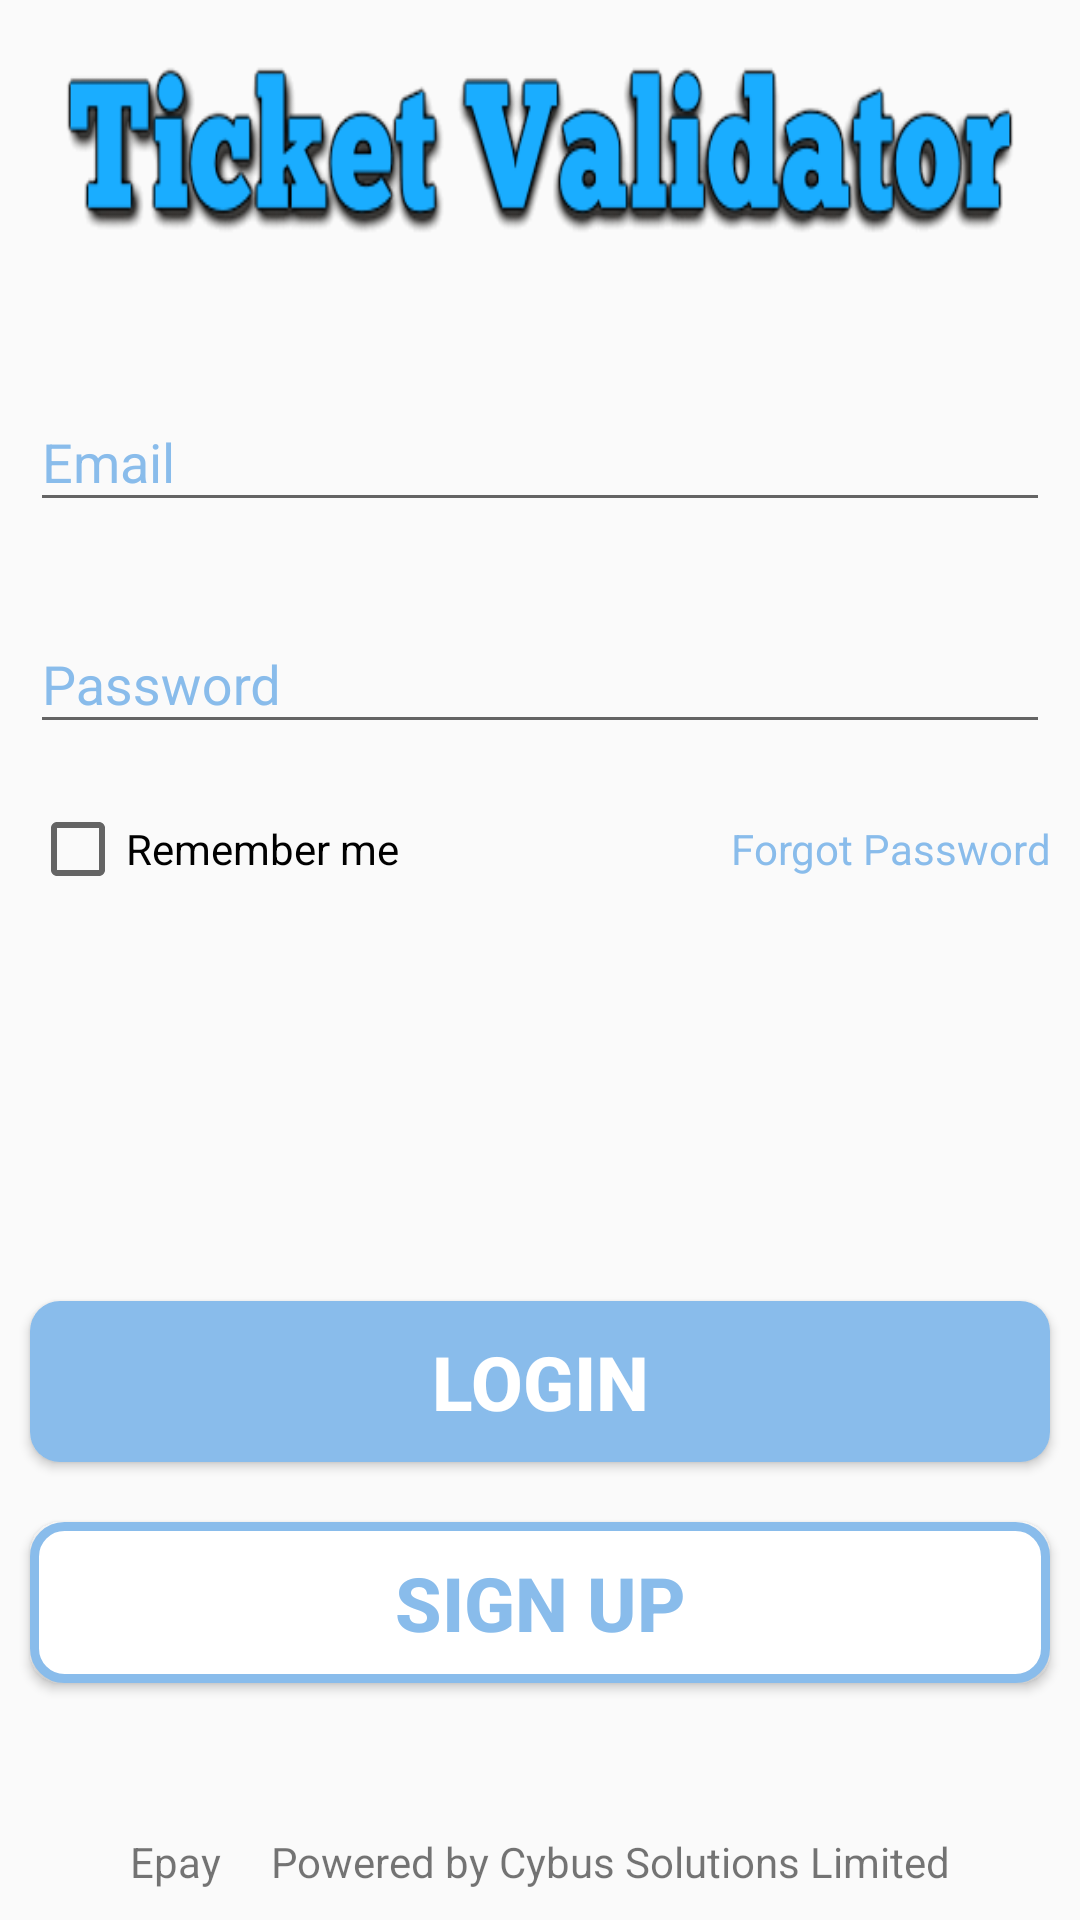

Layout XML and referenced resources for this Android screen:
<!-- AndroidManifest.xml: application theme AppTheme -->
<!-- res/layout/activity_login_.xml -->
<?xml version="1.0" encoding="utf-8"?>
<LinearLayout xmlns:android="http://schemas.android.com/apk/res/android"
    xmlns:app="http://schemas.android.com/apk/res-auto"
    xmlns:tools="http://schemas.android.com/tools"
    android:layout_width="match_parent"
    android:layout_height="match_parent"

    android:orientation="vertical"
    tools:context=".Activities.Login_Activity">

    <ImageView
        android:layout_width="match_parent"
        android:layout_height="60dp"

        android:layout_margin="20dp"

        android:background="@drawable/logo_login_screen"
        android:gravity="center"

        android:padding="10dp"
        android:text="WELCOME"
        android:textColor="#00BFFF"
        android:textStyle="bold" />

    <android.support.design.widget.TextInputLayout
        android:id="@+id/input_email"
        android:layout_width="match_parent"
        android:layout_height="wrap_content"
        android:layout_marginTop="10dp"

        android:padding="10dp"
        android:textColorHint="@color/colorTextFloatingLabel"

        app:hintTextAppearance="@style/TextAppearence.App.TextInputLayout">

        <EditText
            android:id="@+id/etemail"
            android:layout_width="match_parent"
            android:layout_height="wrap_content"
            android:hint="Email"
            android:singleLine="true"
            android:textColorHint="#00BFFF" />
    </android.support.design.widget.TextInputLayout>

    <android.support.design.widget.TextInputLayout
        android:id="@+id/input_password"
        android:layout_width="match_parent"
        android:layout_height="wrap_content"

        android:padding="10dp"

        android:textColorHint="@color/colorTextFloatingLabel"
        app:hintTextAppearance="@style/TextAppearence.App.TextInputLayout">

        <EditText
            android:id="@+id/etpassword"
            android:layout_width="match_parent"
            android:layout_height="wrap_content"
            android:hint="Password"
            android:singleLine="true"

            />
    </android.support.design.widget.TextInputLayout>

    <LinearLayout
        android:layout_width="match_parent"
        android:layout_height="wrap_content"
        android:orientation="horizontal"
        android:weightSum="2">

        <CheckBox
            android:id="@+id/rememberMeCheckBox"
            android:layout_width="wrap_content"
            android:layout_height="30dp"
            android:layout_margin="10dp"
            android:layout_marginBottom="80dp"
            android:layout_marginRight="10dp"
            android:layout_marginTop="10dp"
            android:layout_weight="1"
            android:text="Remember me"
            android:textColor="#000" />

        <TextView
            android:layout_width="wrap_content"
            android:layout_height="30dp"
            android:layout_margin="10dp"
            android:layout_marginBottom="80dp"
            android:layout_marginTop="10dp"
            android:layout_weight="1"
            android:gravity="end"
            android:text="Forgot Password"
            android:textColor="@color/colorAccent" />
    </LinearLayout>

    <LinearLayout
        android:layout_width="match_parent"
        android:layout_height="0dip"
        android:orientation="vertical"
        android:gravity="center|bottom"
        android:layout_weight="1"
        android:layout_marginBottom="30dp">

    <Button
        android:id="@+id/loginBtn"
        android:layout_width="match_parent"
        android:layout_height="wrap_content"
        android:layout_gravity="bottom"
        android:layout_margin="10dp"
        android:layout_marginTop="80dp"
        android:background="@drawable/bg_btn_login"
        android:padding="10dp"
        android:text="LOGIN"
        android:textColor="#fff"
        android:textSize="25sp"
        android:textStyle="bold" />

    <Button
        android:id="@+id/btnSignUp"
        android:layout_width="match_parent"
        android:layout_height="wrap_content"
        android:layout_gravity="bottom"
        android:layout_margin="10dp"
        android:layout_marginTop="80dp"
        android:background="@drawable/btn_signup_loginscreen"
        android:padding="10dp"
        android:text="SIGN UP"
        android:textColor="@color/colorTextFloatingLabel"
        android:textSize="25sp"
        android:textStyle="bold" />


    </LinearLayout>

    <TextView
        android:layout_width="wrap_content"
        android:layout_height="wrap_content"
        android:textAppearance="?android:attr/textAppearanceSmall"
        android:text=" Epay     Powered by Cybus Solutions Limited "
        android:id="@+id/textView9"
        android:layout_alignParentBottom="true"
        android:layout_centerHorizontal="true"
        android:layout_marginBottom="10dp"
        android:layout_marginTop="10dp"
        android:layout_gravity="center_horizontal" />

</LinearLayout>
<!-- resources referenced by this layout -->
<resources>
  <color name="colorAccent">#89BCEB</color>
  <color name="colorTextFloatingLabel">#89BCEB</color>
  <!-- drawable bg_btn_login (drawable) -->
  <?xml version="1.0" encoding="utf-8"?>
  <selector xmlns:android="http://schemas.android.com/apk/res/android">
  <item>
      <shape android:shape="rectangle">
        <corners android:radius="10dp"/>
          <solid android:color="@color/colorAccent"/>
      </shape>
  </item>
  </selector>
  <!-- drawable btn_signup_loginscreen (drawable) -->
  <?xml version="1.0" encoding="utf-8"?>
  <selector xmlns:android="http://schemas.android.com/apk/res/android">
      <item>
          <shape android:shape="rectangle">
              <corners android:radius="10dp"/>
              <solid android:color="#fff"/>
              <stroke android:color="@color/colorTextFloatingLabel"
                  android:width="3dp"/>
  
          </shape>
      </item>
  </selector>
  <!-- drawable logo_login_screen: png bitmap (drawable, 13451 bytes) -->
  <style name="TextAppearence.App.TextInputLayout" parent="@android:style/TextAppearance">
          <item name="android:textColor">@color/colorTextFloatingLabel</item>
          <item name="android:textSize">14sp</item>
      </style>
  <style name="AppTheme" parent="Theme.AppCompat.Light.NoActionBar">
          
          <item name="colorPrimary">@color/colorPrimary</item>
          <item name="colorPrimaryDark">@color/colorPrimaryDark</item>
          <item name="colorAccent">@color/colorAccent</item>
      </style>
  <color name="colorPrimary">#3F51B5</color>
  <color name="colorPrimaryDark">#303F9F</color>
</resources>
